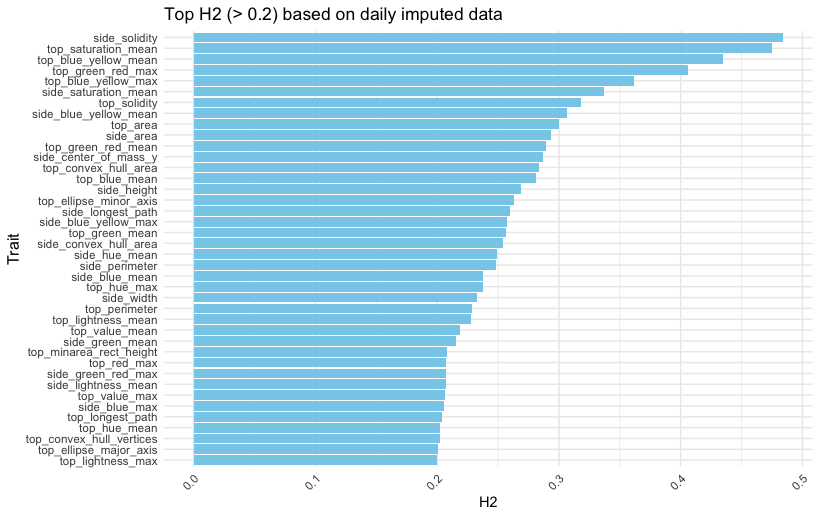

The table this chart was drawn from, first rows:
Trait, Var_Genotype, Var_Replicate, Var_Residual, H2
side_area, 18854870853, 33780115342, 11606398957, 0.2935
side_convex_hull_area, 344580073073, 770616381721, 242327815496, 0.2538
side_solidity, 0.001509, 0.0007492, 0.0008583, 0.4842
side_perimeter, 17013674, 39639980, 11880374, 0.2483
side_width, 23034, 48940, 26840, 0.2331
side_height, 146840, 329929, 69537, 0.2688
side_longest_path, 131785, 306023, 70119, 0.2595
side_center_of_mass_x, 145, 23452, 4149, 0.0052
side_center_of_mass_y, 56254, 119467, 20570, 0.2866
side_convex_hull_vertices, 4.738, 7.957, 15.79, 0.1664
side_ellipse_center_x, 0, 63618, 171715, 0
side_ellipse_center_y, 49027, 207636, 500005, 0.0648
side_ellipse_major_axis, 59999, 776723, 2605124, 0.0174
side_ellipse_minor_axis, 13869, 29902, 29721, 0.1887
side_ellipse_angle, 0, 2984, 2250, 0
side_ellipse_eccentricity, 0.001222, 0.00459, 0.003698, 0.1285
side_blue_mean, 16.7, 29.02, 24.45, 0.238
side_blue_var, 1.00285951835094e-32, 1.00529446055515e-29, 5.09641548242877e-29, 2e-04
side_blue_min, 0.2818, 0.6829, 1.665, 0.1072
side_blue_max, 60.37, 125.7, 107.1, 0.2059
side_green_mean, 14.03, 28.95, 22.05, 0.2157
side_green_var, 0, 1.67642500299954e-29, 7.67794675672783e-29, 0
side_green_min, 6.193, 20.44, 13.01, 0.1562
side_green_max, 27.07, 111.7, 86.01, 0.1204
side_red_mean, 16.97, 41.94, 30.6, 0.1896
side_red_var, 0, 1.59617328186038e-29, 7.39126750629288e-29, 0
side_red_min, 4.291, 32.51, 31.22, 0.0631
side_red_max, 22.06, 57.67, 49.25, 0.1711
side_lightness_mean, 2.231, 4.906, 3.647, 0.2069
side_lightness_var, 2.70496282134342e-32, 3.37421417065679e-30, 1.52707012204301e-29, 0.0014
side_lightness_min, 0.5466, 2.721, 2.203, 0.0999
side_lightness_max, 3.609, 12.67, 9.993, 0.1373
side_green_red_mean, 0.6158, 1.541, 1.284, 0.179
side_green_red_var, 1.51777772288959e-33, 1.43467488608844e-31, 7.32342303313608e-31, 0.0017
side_green_red_min, 0.9309, 2.836, 1.984, 0.1619
side_green_red_max, 5.774, 8.817, 13.27, 0.2072
side_blue_yellow_mean, 1.207, 1.297, 1.429, 0.3069
side_blue_yellow_var, 0, 4.83418185455189e-31, 2.47103975331194e-30, 0
side_blue_yellow_min, 0.2652, 1.914, 1.683, 0.0687
side_blue_yellow_max, 9.061, 9.979, 16.16, 0.2574
side_hue_mean, 6.885, 12.17, 8.573, 0.2492
side_hue_var, 2.6752693551442e-31, 1.70337943249671e-29, 7.80277402429105e-29, 0.0028
side_hue_max, 6.52199089528709e-05, 0.0009952, 0.005697, 0.0097
side_saturation_mean, 4.597, 4.39, 4.661, 0.3368
side_saturation_var, 0, 2.07998408556148e-30, 1.04602238316013e-29, 0
side_saturation_max, 0.1205, 0.4253, 1.086, 0.0738
side_value_mean, 2, 4.661, 3.441, 0.198
side_value_var, 0, 3.39091769870352e-30, 1.44410289355931e-29, 0
side_value_min, 0.3499, 1.99, 1.837, 0.0838
side_value_max, 3.207, 8.445, 7.232, 0.1698
top_area, 20568197003, 30311022289, 17578828797, 0.3004
top_convex_hull_area, 58156273318, 80186401522, 66946308078, 0.2833
top_solidity, 0.001659, 0.001478, 0.002082, 0.3179
top_perimeter, 740628, 1032845, 1470013, 0.2283
top_longest_path, 12124, 23864, 23548, 0.2036
top_center_of_mass_x, 33.9, 29762, 6300, 9e-04
top_center_of_mass_y, 0.0025, 45383, 5335, 0
top_convex_hull_vertices, 5.535, 9.713, 12.12, 0.2023
top_ellipse_center_x, 77.01, 29920, 7079, 0.0021
top_ellipse_center_y, 3.53201563519299e-06, 44972, 6005, 0
... 39 more rows
